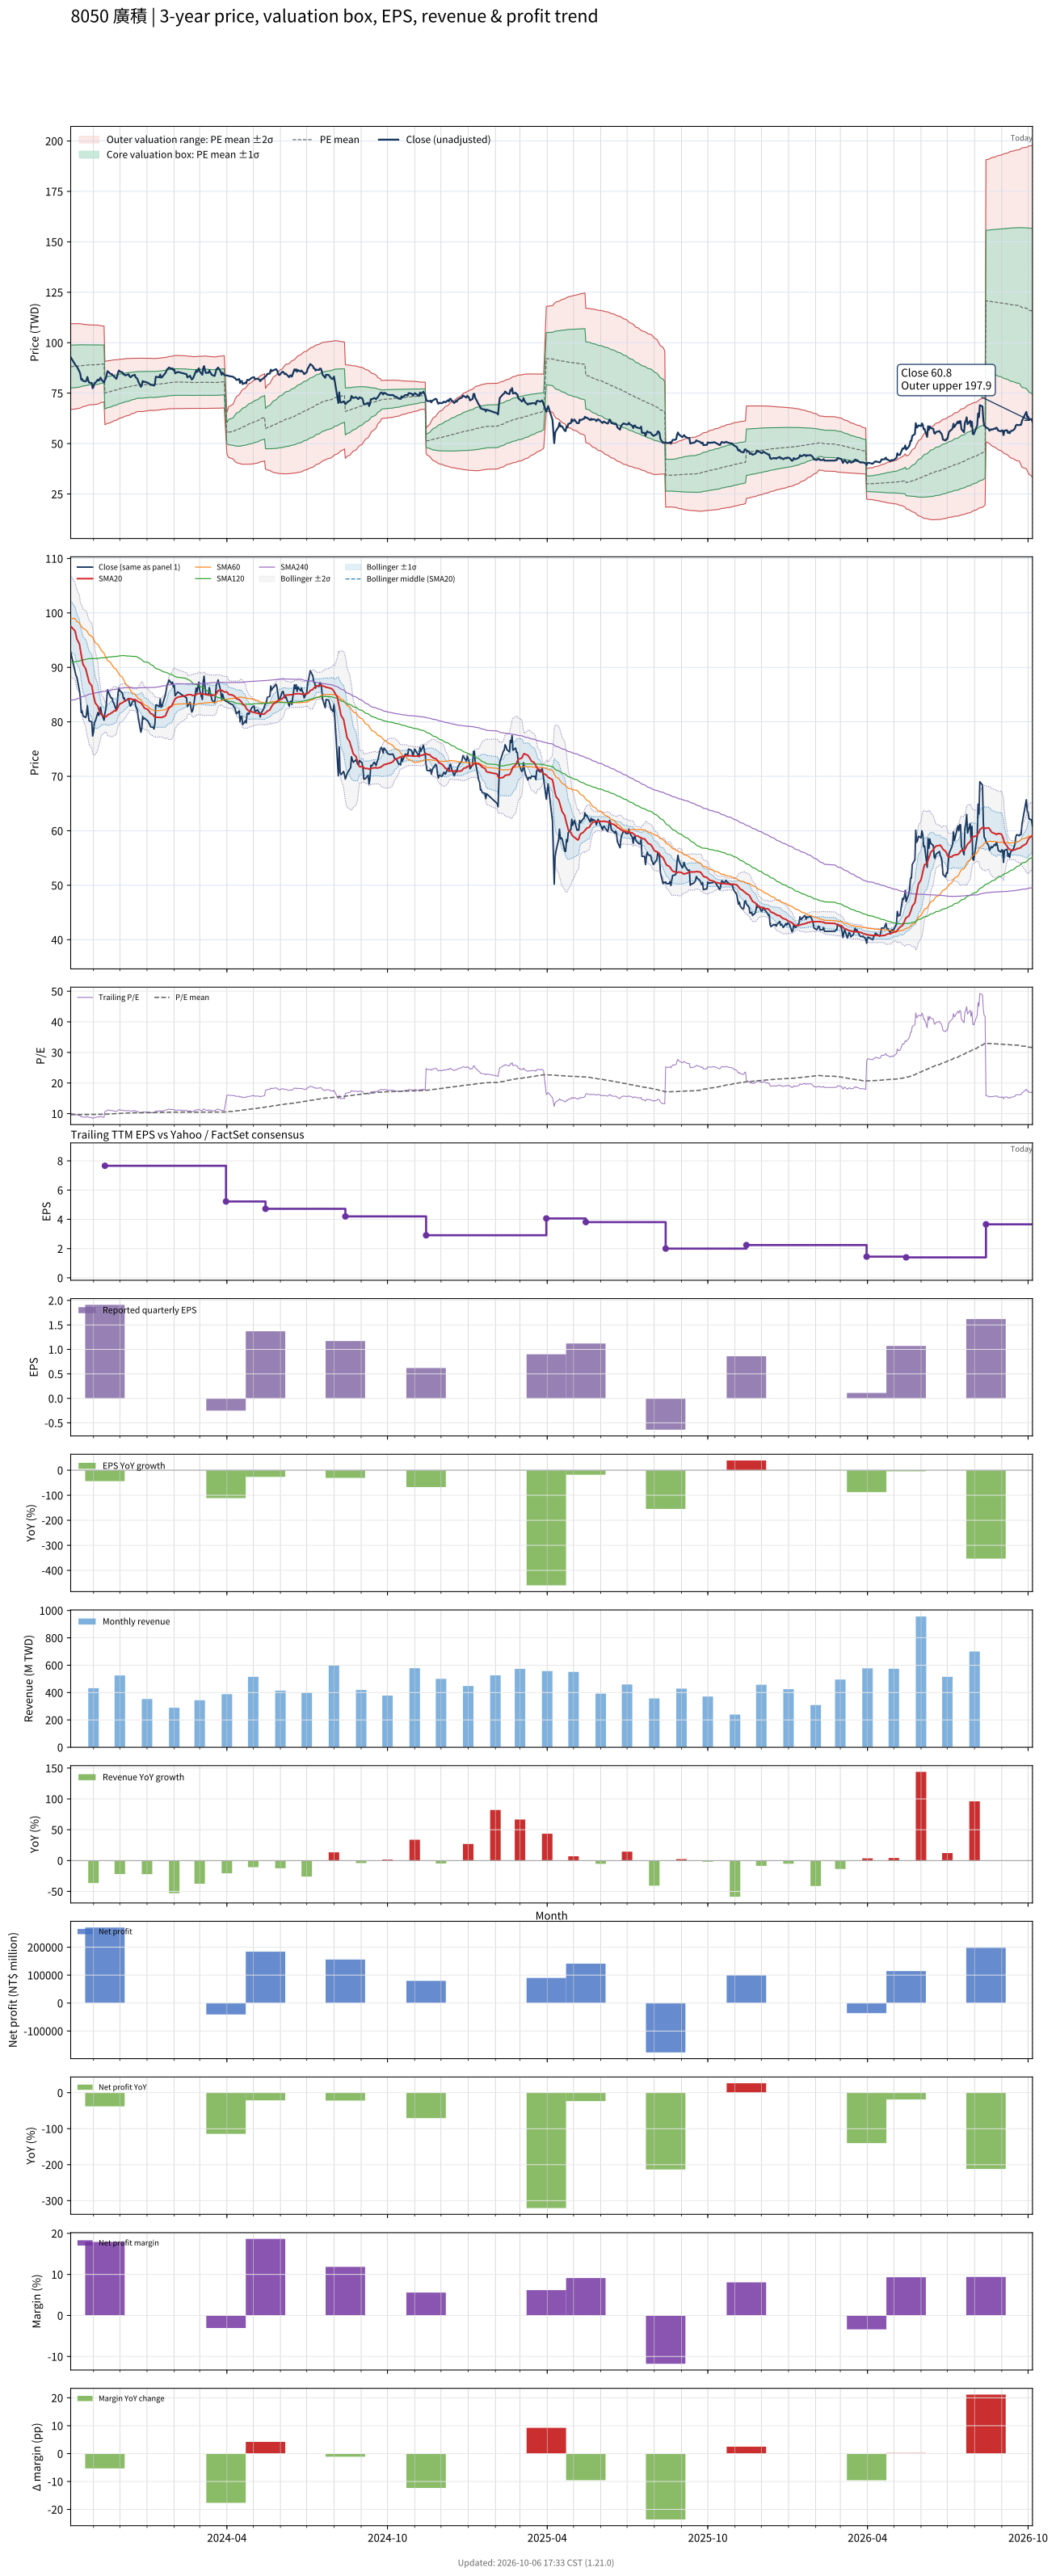

Values plotted in this chart, from the file beside it:
# chart-version: skill-stock-dynamic-val…
date, close, available_date, period_end, eps, ttm_eps, pe, pe_mean, pe_std, price_m2, price_m1, price_mean, price_p1, price_p2, forward_eps, forward_pe, forward_pe_mean, forward_pe_std, forward_price_m2, forward_price_m1, forward_price_mean, forward_price_p1, forward_price_p2, sma20
2023-10-06, 92.8, 2023-08-14, 2023-06-30, 1.69, 9.15, 10.14, 9.637, 1.16, 66.95, 77.56, 88.18, 98.79, 109.4, , , , , , , , , , 97.58
2023-10-11, 89.2, 2023-08-14, 2023-06-30, 1.69, 9.15, 9.749, 9.645, 1.157, 67.08, 77.67, 88.25, 98.84, 109.4, , , , , , , , , , 96.69
2023-10-12, 88.5, 2023-08-14, 2023-06-30, 1.69, 9.15, 9.672, 9.653, 1.154, 67.2, 77.76, 88.32, 98.88, 109.4, , , , , , , , , , 95.94
2023-10-13, 88.2, 2023-08-14, 2023-06-30, 1.69, 9.15, 9.639, 9.66, 1.152, 67.32, 77.85, 88.39, 98.93, 109.5, , , , , , , , , , 95.22
2023-10-16, 85.7, 2023-08-14, 2023-06-30, 1.69, 9.15, 9.366, 9.667, 1.147, 67.46, 77.96, 88.45, 98.95, 109.4, , , , , , , , , , 94.28
2023-10-17, 84.4, 2023-08-14, 2023-06-30, 1.69, 9.15, 9.224, 9.675, 1.141, 67.65, 78.09, 88.52, 98.96, 109.4, , , , , , , , , , 93.28
2023-10-18, 81.7, 2023-08-14, 2023-06-30, 1.69, 9.15, 8.929, 9.681, 1.135, 67.8, 78.19, 88.58, 98.96, 109.4, , , , , , , , , , 92.31
2023-10-19, 82, 2023-08-14, 2023-06-30, 1.69, 9.15, 8.962, 9.689, 1.126, 68.06, 78.36, 88.66, 98.96, 109.3, , , , , , , , , , 91.47
2023-10-20, 81.1, 2023-08-14, 2023-06-30, 1.69, 9.15, 8.863, 9.698, 1.116, 68.32, 78.53, 88.73, 98.94, 109.1, , , , , , , , , , 90.57
2023-10-23, 80.8, 2023-08-14, 2023-06-30, 1.69, 9.15, 8.831, 9.705, 1.107, 68.54, 78.67, 88.8, 98.93, 109.1, , , , , , , , , , 89.78
2023-10-24, 81.3, 2023-08-14, 2023-06-30, 1.69, 9.15, 8.885, 9.711, 1.1, 68.74, 78.8, 88.86, 98.92, 109, , , , , , , , , , 89.18
2023-10-25, 83, 2023-08-14, 2023-06-30, 1.69, 9.15, 9.071, 9.718, 1.093, 68.92, 78.92, 88.92, 98.92, 108.9, , , , , , , , , , 88.61
2023-10-26, 81.3, 2023-08-14, 2023-06-30, 1.69, 9.15, 8.885, 9.723, 1.088, 69.06, 79.01, 88.97, 98.92, 108.9, , , , , , , , , , 87.92
2023-10-27, 80.2, 2023-08-14, 2023-06-30, 1.69, 9.15, 8.765, 9.727, 1.084, 69.16, 79.08, 89, 98.92, 108.8, , , , , , , , , , 87.28
2023-10-30, 80, 2023-08-14, 2023-06-30, 1.69, 9.15, 8.743, 9.729, 1.081, 69.23, 79.13, 89.02, 98.92, 108.8, , , , , , , , , , 86.61
2023-10-31, 77.4, 2023-08-14, 2023-06-30, 1.69, 9.15, 8.459, 9.729, 1.081, 69.24, 79.13, 89.02, 98.92, 108.8, , , , , , , , , , 85.73
2023-11-01, 78.1, 2023-08-14, 2023-06-30, 1.69, 9.15, 8.536, 9.731, 1.079, 69.29, 79.17, 89.04, 98.91, 108.8, , , , , , , , , , 84.84
2023-11-02, 79.9, 2023-08-14, 2023-06-30, 1.69, 9.15, 8.732, 9.733, 1.077, 69.35, 79.21, 89.06, 98.91, 108.8, , , , , , , , , , 84.14
2023-11-03, 80.1, 2023-08-14, 2023-06-30, 1.69, 9.15, 8.754, 9.736, 1.074, 69.43, 79.26, 89.08, 98.91, 108.7, , , , , , , , , , 83.48
2023-11-06, 81.7, 2023-08-14, 2023-06-30, 1.69, 9.15, 8.929, 9.74, 1.07, 69.54, 79.33, 89.12, 98.91, 108.7, , , , , , , , , , 82.87
2023-11-07, 81.2, 2023-08-14, 2023-06-30, 1.69, 9.15, 8.874, 9.748, 1.06, 69.79, 79.49, 89.19, 98.89, 108.6, , , , , , , , , , 82.29
2023-11-08, 81.8, 2023-08-14, 2023-06-30, 1.69, 9.15, 8.94, 9.754, 1.053, 69.99, 79.62, 89.25, 98.88, 108.5, , , , , , , , , , 81.92
2023-11-09, 82.7, 2023-08-14, 2023-06-30, 1.69, 9.15, 9.038, 9.762, 1.044, 70.22, 79.77, 89.32, 98.87, 108.4, , , , , , , , , , 81.63
2023-11-10, 81.7, 2023-08-14, 2023-06-30, 1.69, 9.15, 8.929, 9.768, 1.037, 70.4, 79.89, 89.38, 98.87, 108.4, , , , , , , , , , 81.31
2023-11-13, 80.3, 2023-08-14, 2023-06-30, 1.69, 9.15, 8.776, 9.773, 1.031, 70.56, 79.99, 89.42, 98.85, 108.3, , , , , , , , , , 81.03
2023-11-14, 81.6, 2023-11-14, 2023-09-30, 1.91, 7.66, 10.65, 9.793, 1.024, 59.32, 67.16, 75.01, 82.86, 90.71, , , , , , , , , , 80.89
2023-11-15, 82.3, 2023-11-14, 2023-09-30, 1.91, 7.66, 10.74, 9.813, 1.019, 59.56, 67.36, 75.17, 82.97, 90.78, , , , , , , , , , 80.92
2023-11-16, 84.1, 2023-11-14, 2023-09-30, 1.91, 7.66, 10.98, 9.836, 1.014, 59.8, 67.57, 75.34, 83.11, 90.88, , , , , , , , , , 81.03
2023-11-17, 85.9, 2023-11-14, 2023-09-30, 1.91, 7.66, 11.21, 9.86, 1.013, 60.01, 67.77, 75.52, 83.28, 91.04, , , , , , , , , , 81.27
2023-11-20, 84.7, 2023-11-14, 2023-09-30, 1.91, 7.66, 11.06, 9.884, 1.007, 60.28, 68, 75.71, 83.42, 91.13, , , , , , , , , , 81.47
2023-11-21, 84.4, 2023-11-14, 2023-09-30, 1.91, 7.66, 11.02, 9.905, 1.003, 60.52, 68.2, 75.88, 83.56, 91.23, , , , , , , , , , 81.62
2023-11-22, 84.4, 2023-11-14, 2023-09-30, 1.91, 7.66, 11.02, 9.927, 0.9981, 60.75, 68.4, 76.04, 83.69, 91.33, , , , , , , , , , 81.69
2023-11-23, 83.7, 2023-11-14, 2023-09-30, 1.91, 7.66, 10.93, 9.948, 0.9931, 60.99, 68.59, 76.2, 83.81, 91.41, , , , , , , , , , 81.81
2023-11-24, 83.5, 2023-11-14, 2023-09-30, 1.91, 7.66, 10.9, 9.968, 0.987, 61.23, 68.8, 76.36, 83.92, 91.48, , , , , , , , , , 81.97
2023-11-27, 82.1, 2023-11-14, 2023-09-30, 1.91, 7.66, 10.72, 9.988, 0.9782, 61.52, 69.01, 76.51, 84, 91.49, , , , , , , , , , 82.08
2023-11-28, 83.2, 2023-11-14, 2023-09-30, 1.91, 7.66, 10.86, 10.01, 0.9712, 61.78, 69.22, 76.66, 84.1, 91.54, , , , , , , , , , 82.37
2023-11-29, 85.3, 2023-11-14, 2023-09-30, 1.91, 7.66, 11.14, 10.03, 0.9643, 62.07, 69.45, 76.84, 84.23, 91.61, , , , , , , , , , 82.73
2023-11-30, 86.2, 2023-11-14, 2023-09-30, 1.91, 7.66, 11.25, 10.05, 0.9592, 62.33, 69.67, 77.02, 84.37, 91.71, , , , , , , , , , 83.05
2023-12-01, 85.7, 2023-11-14, 2023-09-30, 1.91, 7.66, 11.19, 10.08, 0.9522, 62.61, 69.91, 77.2, 84.49, 91.79, , , , , , , , , , 83.33
2023-12-04, 85.3, 2023-11-14, 2023-09-30, 1.91, 7.66, 11.14, 10.1, 0.9453, 62.89, 70.13, 77.37, 84.61, 91.85, , , , , , , , , , 83.5
2023-12-05, 84.3, 2023-11-14, 2023-09-30, 1.91, 7.66, 11.01, 10.12, 0.9371, 63.17, 70.35, 77.53, 84.71, 91.89, , , , , , , , , , 83.66
2023-12-06, 84.4, 2023-11-14, 2023-09-30, 1.91, 7.66, 11.02, 10.14, 0.9329, 63.38, 70.53, 77.67, 84.82, 91.96, , , , , , , , , , 83.79
2023-12-07, 83.8, 2023-11-14, 2023-09-30, 1.91, 7.66, 10.94, 10.15, 0.9312, 63.52, 70.65, 77.79, 84.92, 92.05, , , , , , , , , , 83.84
2023-12-08, 83.9, 2023-11-14, 2023-09-30, 1.91, 7.66, 10.95, 10.17, 0.9282, 63.69, 70.8, 77.91, 85.02, 92.13, , , , , , , , , , 83.95
2023-12-11, 84.3, 2023-11-14, 2023-09-30, 1.91, 7.66, 11.01, 10.19, 0.9231, 63.9, 70.98, 78.05, 85.12, 92.19, , , , , , , , , , 84.16
2023-12-12, 83.4, 2023-11-14, 2023-09-30, 1.91, 7.66, 10.89, 10.21, 0.9161, 64.15, 71.16, 78.18, 85.2, 92.22, , , , , , , , , , 84.25
2023-12-13, 82.9, 2023-11-14, 2023-09-30, 1.91, 7.66, 10.82, 10.22, 0.9091, 64.38, 71.35, 78.31, 85.27, 92.24, , , , , , , , , , 84.28
2023-12-14, 83.1, 2023-11-14, 2023-09-30, 1.91, 7.66, 10.85, 10.24, 0.9009, 64.64, 71.54, 78.44, 85.34, 92.24, , , , , , , , , , 84.22
2023-12-15, 83.6, 2023-11-14, 2023-09-30, 1.91, 7.66, 10.91, 10.26, 0.8937, 64.88, 71.73, 78.57, 85.42, 92.27, , , , , , , , , , 84.11
2023-12-18, 84.1, 2023-11-14, 2023-09-30, 1.91, 7.66, 10.98, 10.28, 0.8851, 65.16, 71.94, 78.72, 85.5, 92.28, , , , , , , , , , 84.08
2023-12-19, 82.9, 2023-11-14, 2023-09-30, 1.91, 7.66, 10.82, 10.29, 0.8754, 65.44, 72.14, 78.85, 85.55, 92.26, , , , , , , , , , 84
2023-12-20, 82.5, 2023-11-14, 2023-09-30, 1.91, 7.66, 10.77, 10.31, 0.8677, 65.67, 72.32, 78.96, 85.61, 92.26, , , , , , , , , , 83.91
2023-12-21, 82.1, 2023-11-14, 2023-09-30, 1.91, 7.66, 10.72, 10.32, 0.8626, 65.84, 72.45, 79.06, 85.67, 92.28, , , , , , , , , , 83.83
2023-12-22, 80.7, 2023-11-14, 2023-09-30, 1.91, 7.66, 10.54, 10.32, 0.8627, 65.87, 72.48, 79.09, 85.69, 92.3, , , , , , , , , , 83.69
2023-12-25, 78.1, 2023-11-14, 2023-09-30, 1.91, 7.66, 10.2, 10.32, 0.8626, 65.85, 72.46, 79.07, 85.67, 92.28, , , , , , , , , , 83.49
2023-12-26, 78.8, 2023-11-14, 2023-09-30, 1.91, 7.66, 10.29, 10.32, 0.8626, 65.85, 72.45, 79.06, 85.67, 92.28, , , , , , , , , , 83.27
2023-12-27, 81, 2023-11-14, 2023-09-30, 1.91, 7.66, 10.57, 10.32, 0.8627, 65.85, 72.45, 79.06, 85.67, 92.28, , , , , , , , , , 83.06
2023-12-28, 80.5, 2023-11-14, 2023-09-30, 1.91, 7.66, 10.51, 10.33, 0.8625, 65.88, 72.49, 79.09, 85.7, 92.31, , , , , , , , , , 82.77
2023-12-29, 80.7, 2023-11-14, 2023-09-30, 1.91, 7.66, 10.54, 10.34, 0.8566, 66.06, 72.62, 79.18, 85.74, 92.3, , , , , , , , , , 82.52
... 668 more rows
